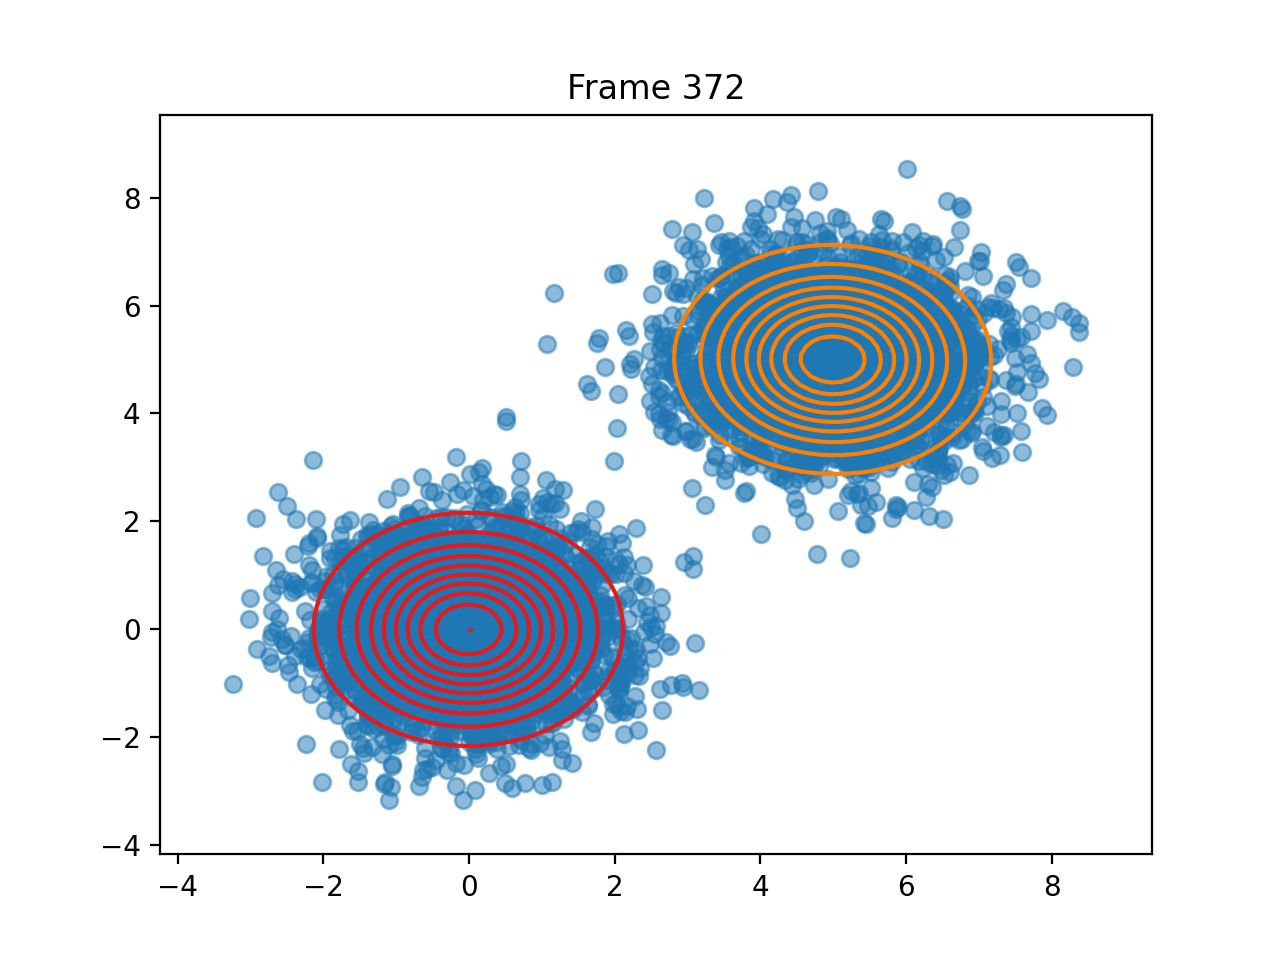

The file beside this chart, header and first rows:
pi, 0.4997353046673002, 0.5002646953327383
means, [-0.006694068654096732, -0.0043952318232…, [4.9946404243598845, 4.999051744197869]
covariances, [[0.9753498754504922, -0.003024167696379…, [[1.0305724398682095, -0.014090978545623…
log_likelihoods, -27597, -27346, -27345, -27345, -27345, -27345, -27345, -27345, -27345, -27345, -27345, -27345, -27345, -27345, -27345, -27345, -27345, -27345, -27345, -27345, -27345, -27345, -27345
n_input, [5.05202065043962, 5.127173919194285], [-0.1087601484568576, 0.4017117220989414…, [-0.8323555731042287, 0.4714155563864041…, [6.177208787416915, 6.83413456436239], [-0.5698329282387588, 0.3295087355730091…, [6.171119064737571, 5.107525000430799], [0.08127842205619876, -0.037893081716830…, [6.519336351090644, 5.116661751169503], [-0.08836295920533532, -0.37001102988212…, [4.408123933656908, 6.27427225873437], [4.306233392503249, 5.342450879176901], [5.57122421023624, 6.390643595949957], [0.5872624134641767, -0.2056278536432476…, [-0.68604975703518, -0.6172122466479616], [5.862754591952687, 4.169929504870763], [1.592669998282884, 0.01934407081175429], [3.4697208640702124, 4.877564010252603], [4.916828228065381, 6.377335029528342], [-0.78489831308224, 0.648280433843859], [-0.9245641143780999, -1.597599169595432…, [0.00511345664246089, -0.234587133375146…, [0.2704568257798388, -0.0502381094491369…, [-1.1437262073206618, 0.1085597057765231…
ticks, 2.212, 4.287, 6.354, 8.448, 10.51, 12.58, 14.59, 16.64, 18.69, 20.75, 22.8, 24.87, 26.93, 29.01, 31.06, 33.1, 35.11, 37.17, 39.22, 41.3, 43.36, 45.4, 47.47
time_line, 2.212, 4.287, 6.353, 8.448, 10.51, 12.58, 14.59, 16.64, 18.69, 20.75, 22.8, 24.87, 26.93, 29.01, 31.06, 33.11, 35.11, 37.17, 39.22, 41.3, 43.36, 45.4, 47.47
